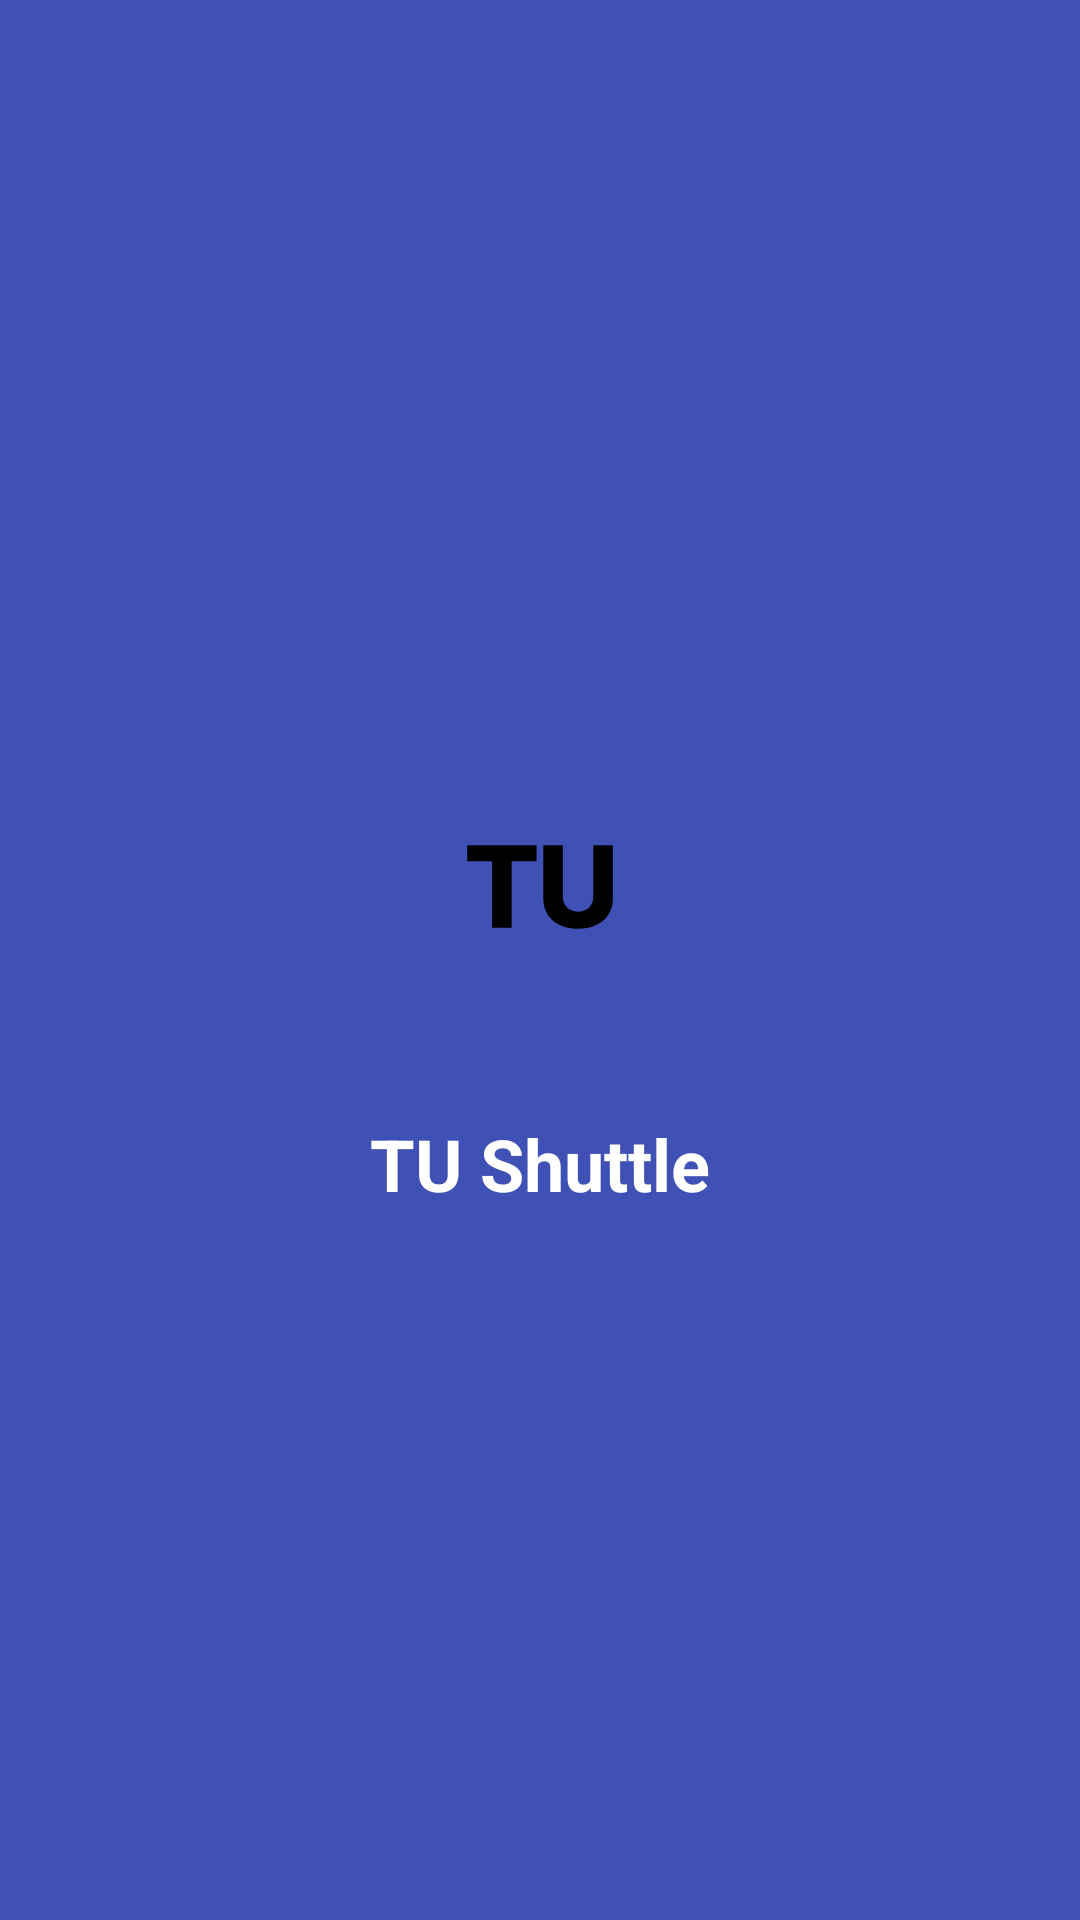

Produce the Android XML layout that renders to this screen, including the resource entries it uses.
<!-- AndroidManifest.xml: activity theme Theme.Bus.Splash -->
<!-- res/layout/activity_splash.xml -->
<?xml version="1.0" encoding="utf-8"?>
<FrameLayout xmlns:android="http://schemas.android.com/apk/res/android"
    xmlns:app="http://schemas.android.com/apk/res-auto"
    android:layout_width="match_parent"
    android:layout_height="match_parent"
    android:background="#3F51B5">

    

    <LinearLayout
        android:layout_width="wrap_content"
        android:layout_height="wrap_content"
        android:layout_gravity="center"
        android:orientation="vertical"
        android:gravity="center">

        <ImageView
            android:id="@+id/ivLogo"
            android:layout_width="120dp"
            android:layout_height="120dp"
            android:src="@drawable/ic_launcher_foreground"
            android:contentDescription="@string/app_name"
            android:layout_marginBottom="16dp" />

        <TextView
            android:id="@+id/tvAppName"
            android:layout_width="wrap_content"
            android:layout_height="wrap_content"
            android:text="@string/app_name"
            android:textColor="@color/white"
            android:textSize="24sp"
            android:textStyle="bold" />

    </LinearLayout>

</FrameLayout>
<!-- resources referenced by this layout -->
<resources>
  <!-- drawable ic_launcher_foreground (drawable) -->
  <?xml version="1.0" encoding="utf-8"?>
  <vector xmlns:android="http://schemas.android.com/apk/res/android"
      android:width="108dp"
      android:height="108dp"
      android:viewportWidth="108"
      android:viewportHeight="108">
      <path android:fillColor="#FF000000" android:pathData="M32.15 46.26V41.47H52.96V46.26H45.48V66.21H39.63V46.26ZM65.41 66.53Q62.29 66.53 59.94 65.41Q57.59 64.28 56.29 62.23Q54.99 60.18 54.99 57.43V41.47H60.85V56.95Q60.85 58.24 61.43 59.25Q62.01 60.27 63.03 60.84Q64.05 61.41 65.41 61.41Q66.77 61.41 67.81 60.84Q68.85 60.27 69.42 59.25Q69.99 58.24 69.99 56.95V41.47H75.85V57.43Q75.85 60.18 74.54 62.23Q73.23 64.28 70.88 65.41Q68.53 66.53 65.41 66.53Z" />
  </vector>
  <string name="app_name">TU Shuttle</string>
  <style name="Theme.Bus.Splash" parent="Theme.SplashScreen">
          
          <item name="windowSplashScreenBackground">#3F51B5</item>
          <item name="windowSplashScreenAnimatedIcon">@drawable/splash_icon_empty</item>
          <item name="windowSplashScreenIconBackgroundColor">@android:color/transparent</item>
          <item name="windowSplashScreenAnimationDuration">1</item>
          <item name="postSplashScreenTheme">@style/Theme.Bus</item>
      </style>
  <style name="Theme.Bus" parent="Base.Theme.Bus" />
  <style name="Base.Theme.Bus" parent="Theme.Material3.DayNight.NoActionBar">
          
          
          <item name="android:fontFamily">@font/pretendard_regular</item>
          <item name="fontFamily">@font/pretendard_regular</item>
  
      </style>
  <!-- not gathered from this repository: default colours our renderer supplied (Android Studio template values) -->
  <color name="white">#FFFFFFFF</color>
</resources>
